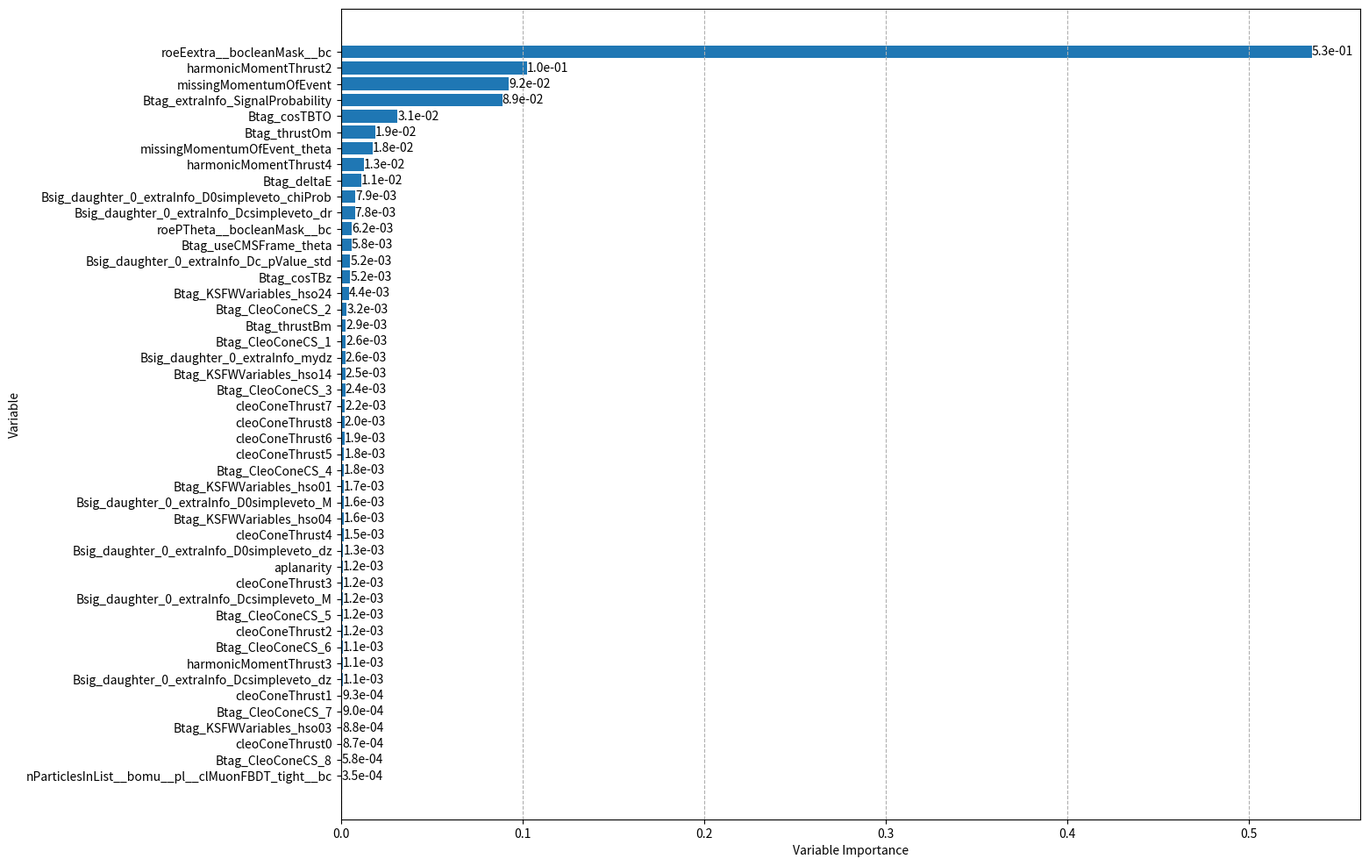

Python code for this plot:
#!/usr/bin/env python
import numpy as np
import sys, os
import math

import seaborn as sn
import pandas as pd
import matplotlib.pyplot as plt

import operator

unsorted_list = [('aplanarity',0.00124887),
('Bsig_daughter_0_extraInfo_mydz',0.00257936),
('Btag_CleoConeCS_1',0.00261798),
('Btag_CleoConeCS_2',0.00320847),
('Btag_CleoConeCS_3',0.00242604),
('Btag_CleoConeCS_4',0.00175438),
('Btag_CleoConeCS_5',0.00120218),
('Btag_CleoConeCS_6',0.00107955),
('Btag_CleoConeCS_7',0.00089965),
('Btag_CleoConeCS_8',0.000581416),
('Btag_cosTBTO',0.031304),
('Btag_cosTBz',0.00516187),
('Btag_deltaE',0.0114402),
('Btag_KSFWVariables_hso01',0.00167718),
('Btag_KSFWVariables_hso03',0.000880145),
('Btag_KSFWVariables_hso04',0.00159479),
('Btag_KSFWVariables_hso14',0.00247632),
('Btag_KSFWVariables_hso24',0.00440373),
('Btag_thrustBm',0.00285456),
('Btag_thrustOm',0.0189037),
('Btag_useCMSFrame_theta',0.00581198),
('cleoConeThrust0',0.000870397),
('cleoConeThrust1',0.000932222),
('cleoConeThrust2',0.00118071),
('cleoConeThrust3',0.00122411),
('cleoConeThrust4',0.00149616),
('cleoConeThrust5',0.00181101),
('cleoConeThrust6',0.00193436),
('cleoConeThrust7',0.00216326),
('cleoConeThrust8',0.00201599),
('harmonicMomentThrust2',0.1024),
('harmonicMomentThrust3',0.00107157),
('harmonicMomentThrust4',0.0126387),
('Btag_extraInfo_SignalProbability',0.0888454),
('missingMomentumOfEvent',0.0924589),
('missingMomentumOfEvent_theta',0.0176805),
('nParticlesInList__bomu__pl__clMuonFBDT_tight__bc',0.000352504),
('roeEextra__bocleanMask__bc',0.53449),
('roePTheta__bocleanMask__bc',0.00616496),
('Bsig_daughter_0_extraInfo_Dc_pValue_std',0.00517205),
('Bsig_daughter_0_extraInfo_Dcsimpleveto_dr',0.00782621),
('Bsig_daughter_0_extraInfo_Dcsimpleveto_dz',0.00105794),
('Bsig_daughter_0_extraInfo_Dcsimpleveto_M',0.0012041),
('Bsig_daughter_0_extraInfo_D0simpleveto_chiProb',0.00794192),
('Bsig_daughter_0_extraInfo_D0simpleveto_dz',0.00133605),
('Bsig_daughter_0_extraInfo_D0simpleveto_M',0.0016248)]

sorted_list = sorted(unsorted_list, key=operator.itemgetter(1), reverse=True)

features_sorted = []
importance_sorted = []

for i in sorted_list:
    features_sorted += [i[0]]
    importance_sorted += [i[1]]

features_sorted.reverse()
importance_sorted.reverse()

plt.rcParams['figure.figsize'] = [15, 12]

fig, ax = plt.subplots()
bars = ax.barh(features_sorted,importance_sorted)
ax.bar_label(bars, fmt = '%.1e')

#plt.barh(y, Nevt)
#plt.yticks(y, decay)

plt.xlabel("Variable Importance")
plt.ylabel("Variable")
plt.grid(True, axis = "x", linestyle="--")

plt.savefig("Var_importance.png", bbox_inches='tight')
